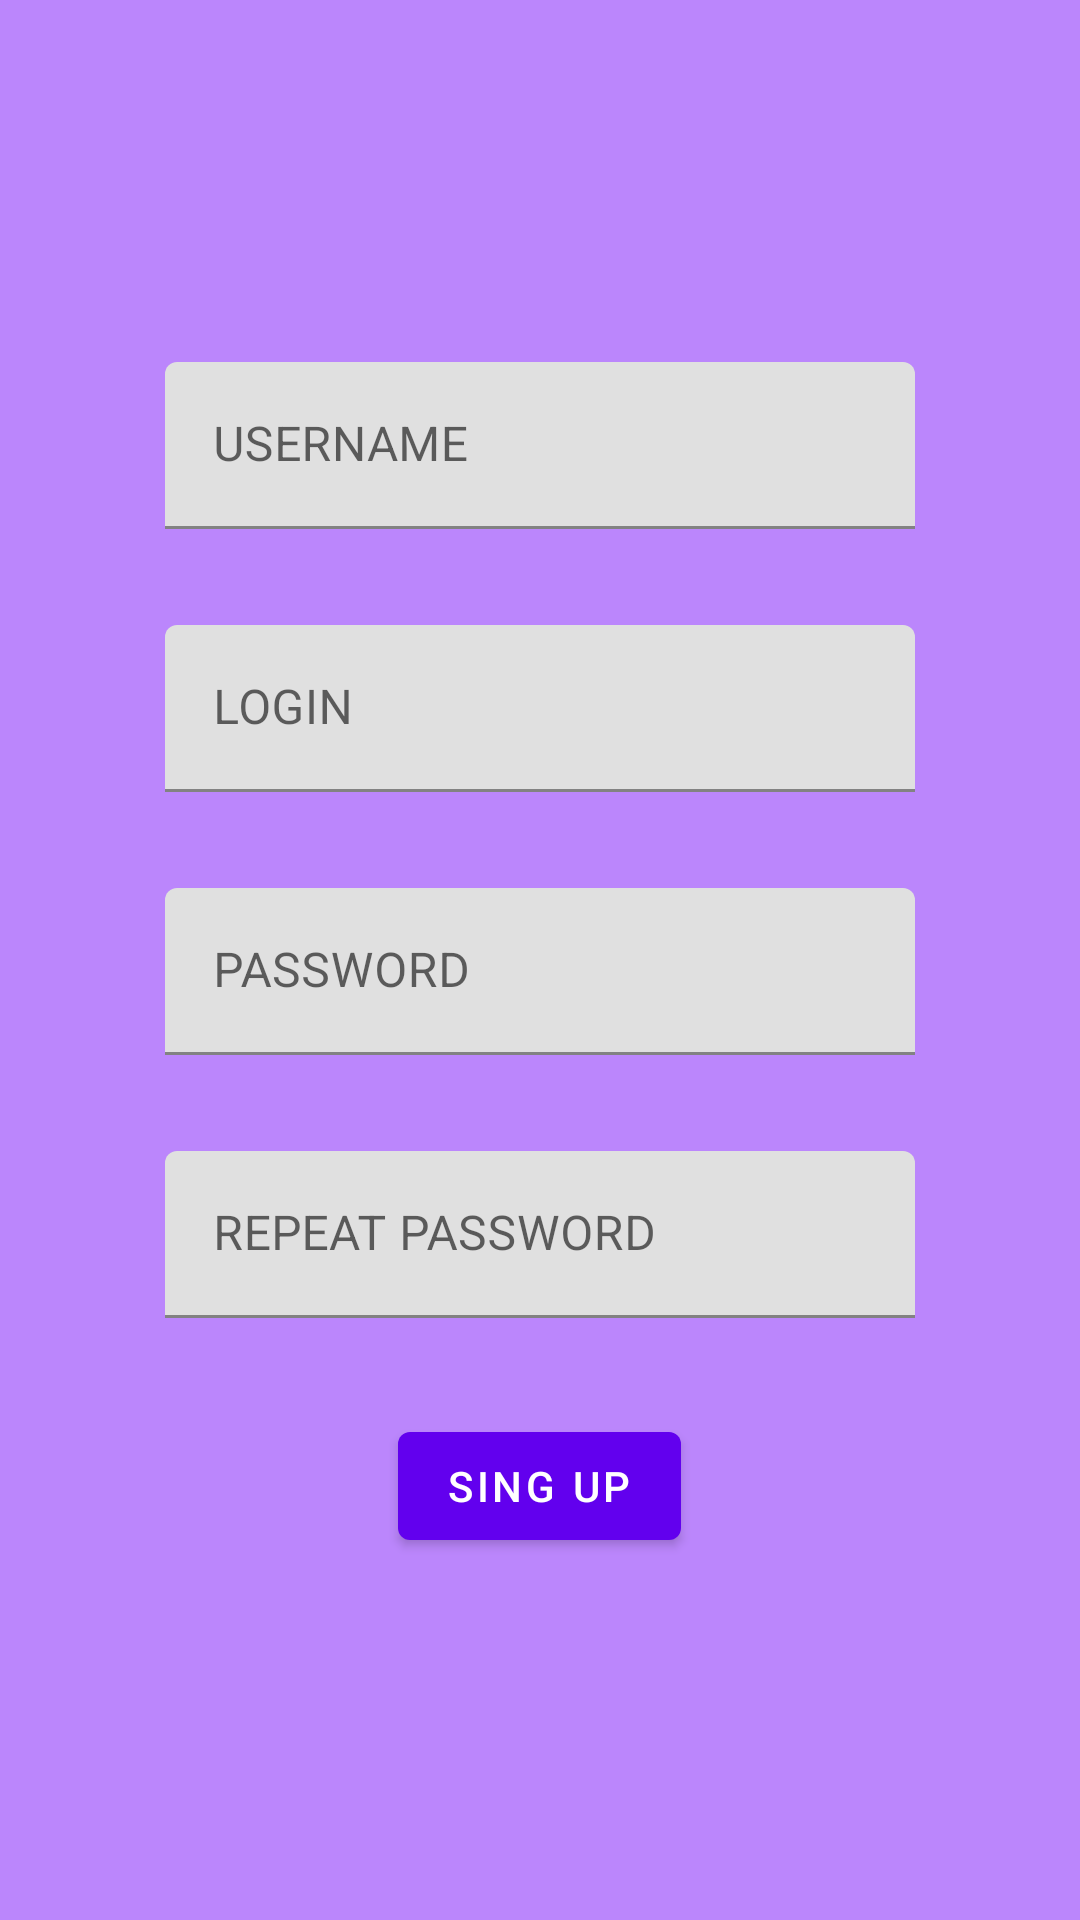

Write the Android layout XML for this screen, with the resource values it uses.
<!-- AndroidManifest.xml: application theme Theme.NMedia -->
<!-- res/layout/fragment_sign_up.xml -->
<?xml version="1.0" encoding="utf-8"?>
<androidx.constraintlayout.widget.ConstraintLayout xmlns:android="http://schemas.android.com/apk/res/android"
    xmlns:tools="http://schemas.android.com/tools"
    android:layout_width="match_parent"
    android:layout_height="match_parent"
    android:background="@color/purple_200"
    tools:context=".activity.SignUpFragment">

    <LinearLayout
        android:layout_width="match_parent"
        android:layout_height="match_parent"
        android:gravity="center"
        android:orientation="vertical">

        <com.google.android.material.textfield.TextInputLayout
            android:layout_margin="@dimen/marginDefault"
            android:layout_width="wrap_content"
            android:layout_height="wrap_content"
            android:hint="@string/username">

            <com.google.android.material.textfield.TextInputEditText
                android:id="@+id/usernameInput"
                android:layout_width="@dimen/text_input"
                android:layout_height="wrap_content"
                android:autofillHints="name"/>
        </com.google.android.material.textfield.TextInputLayout>

        <com.google.android.material.textfield.TextInputLayout
            android:layout_margin="@dimen/marginDefault"
            android:layout_width="wrap_content"
            android:layout_height="wrap_content"
            android:hint="@string/login">

            <com.google.android.material.textfield.TextInputEditText
                android:id="@+id/loginInput"
                android:layout_width="@dimen/text_input"
                android:layout_height="wrap_content"
                android:autofillHints="username"/>
        </com.google.android.material.textfield.TextInputLayout>

        <com.google.android.material.textfield.TextInputLayout
            android:layout_margin="@dimen/marginDefault"
            android:layout_width="wrap_content"
            android:layout_height="wrap_content"
            android:hint="@string/password">

            <com.google.android.material.textfield.TextInputEditText
                android:id="@+id/passwordInput"
                android:layout_width="@dimen/text_input"
                android:layout_height="wrap_content"
                android:autofillHints="password"
                android:inputType="textPassword"/>
        </com.google.android.material.textfield.TextInputLayout>

        <com.google.android.material.textfield.TextInputLayout
            android:layout_margin="@dimen/marginDefault"
            android:layout_width="wrap_content"
            android:layout_height="wrap_content"
            android:hint="@string/repeat_password">

            <com.google.android.material.textfield.TextInputEditText
                android:id="@+id/repeatPasswordInput"
                android:layout_width="@dimen/text_input"
                android:layout_height="wrap_content"
                android:autofillHints="password"
                android:inputType="textPassword"/>
        </com.google.android.material.textfield.TextInputLayout>


        <com.google.android.material.button.MaterialButton
            android:id="@+id/signUpButton"
            android:layout_width="wrap_content"
            android:layout_height="wrap_content"
            android:layout_margin="@dimen/marginDefault"
            android:text="@string/sing_up" />

    </LinearLayout>
</androidx.constraintlayout.widget.ConstraintLayout>
<!-- resources referenced by this layout -->
<resources>
  <dimen name="marginDefault">16dp</dimen>
  <dimen name="text_input">250dp</dimen>
  <string name="login">LOGIN</string>
  <string name="password">PASSWORD</string>
  <string name="repeat_password">REPEAT PASSWORD</string>
  <string name="sing_up">Sing Up</string>
  <string name="username">USERNAME</string>
  <style name="Theme.NMedia" parent="Theme.MaterialComponents.DayNight.DarkActionBar">
          
          <item name="colorPrimary">@color/purple_500</item>
          <item name="colorPrimaryVariant">@color/purple_700</item>
          <item name="colorOnPrimary">@color/white</item>
          
          <item name="colorSecondary">@color/teal_200</item>
          <item name="colorSecondaryVariant">@color/teal_700</item>
          <item name="colorOnSecondary">@color/black</item>
          
          <item name="android:statusBarColor" tools:targetApi="l">?attr/colorPrimaryVariant</item>
          
      </style>
  <!-- not gathered from this repository: default colours our renderer supplied (Android Studio template values) -->
  <color name="purple_200">#FFBB86FC</color>
  <color name="purple_500">#FF6200EE</color>
  <color name="purple_700">#FF3700B3</color>
  <color name="teal_200">#FF03DAC5</color>
  <color name="teal_700">#FF018786</color>
  <color name="black">#FF000000</color>
  <color name="white">#FFFFFFFF</color>
</resources>
